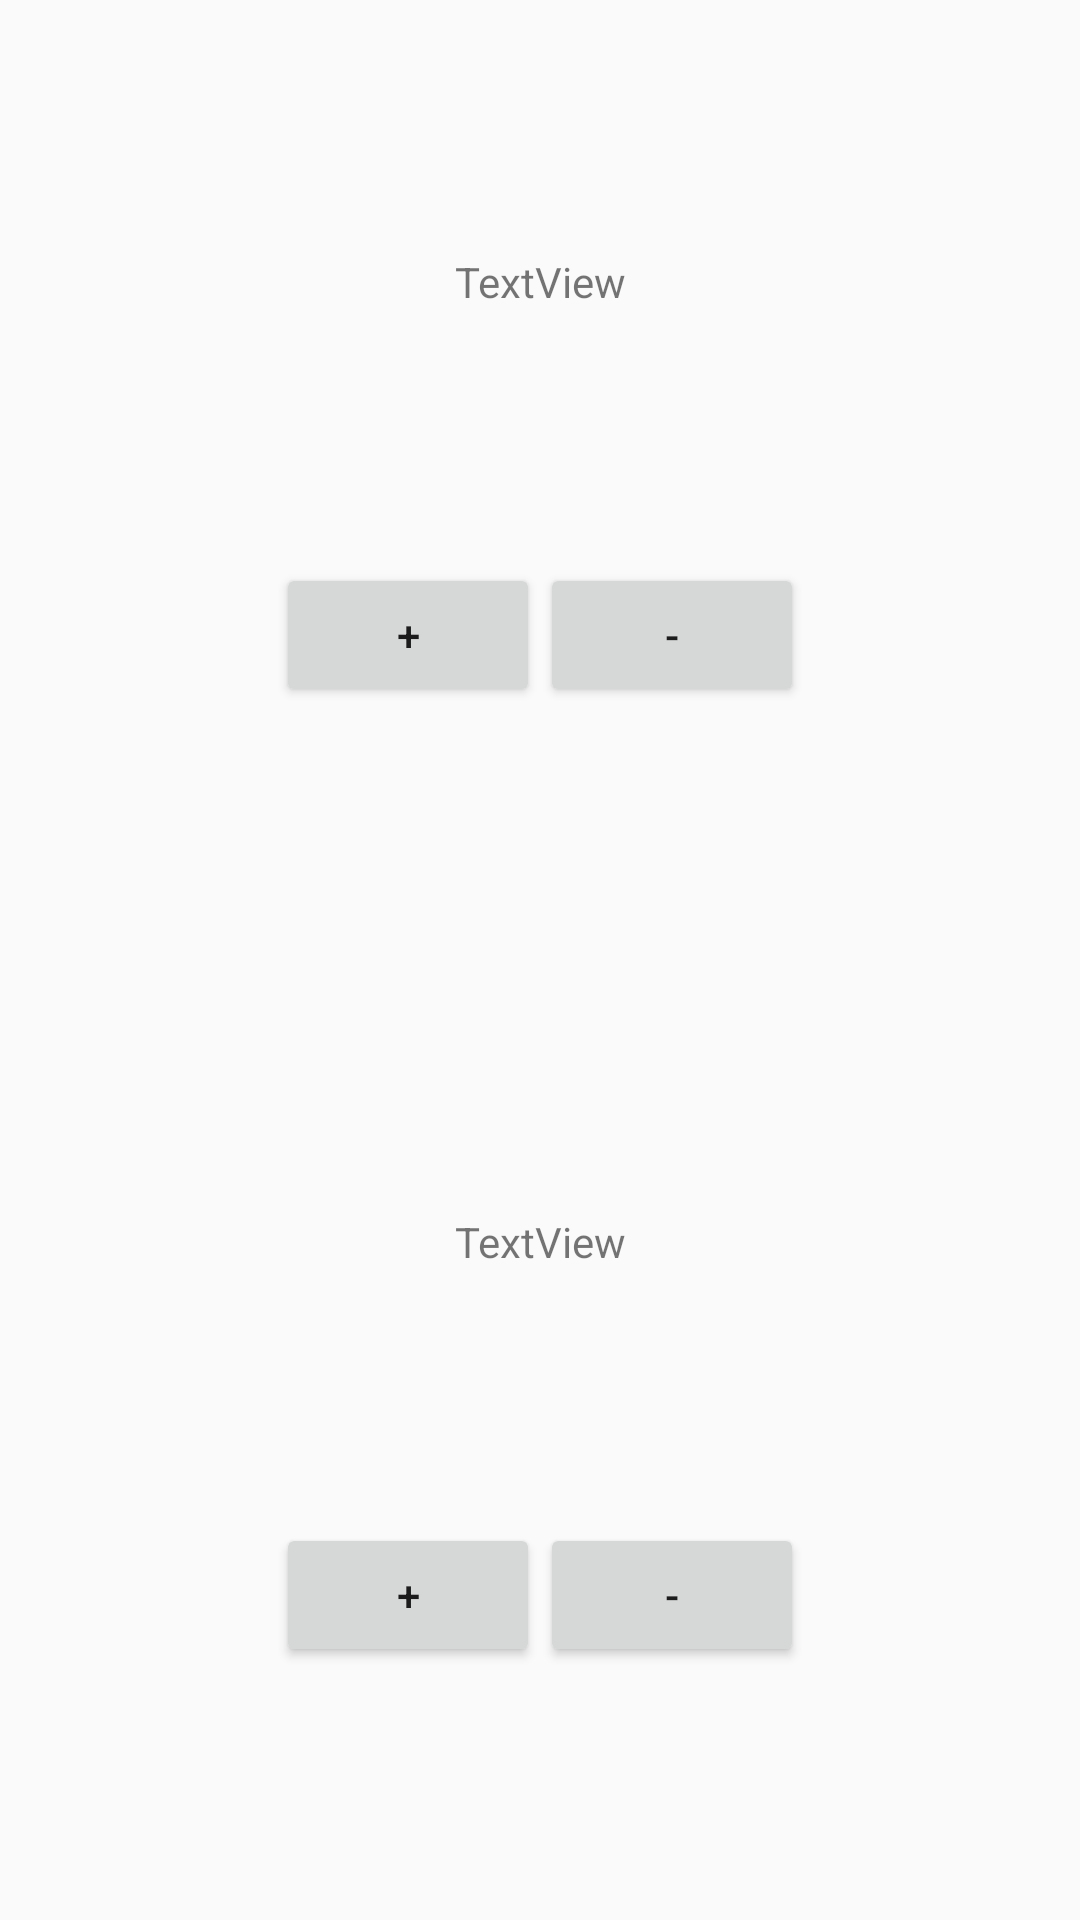

Here is an Android app screen rendered from its layout file. Give the layout XML and the strings, colors and styles it references.
<!-- AndroidManifest.xml: application theme AppTheme -->
<!-- res/layout/activity_main.xml -->
<?xml version="1.0" encoding="utf-8"?>
<androidx.constraintlayout.widget.ConstraintLayout xmlns:android="http://schemas.android.com/apk/res/android"
    xmlns:app="http://schemas.android.com/apk/res-auto"
    xmlns:tools="http://schemas.android.com/tools"
    android:layout_width="match_parent"
    android:layout_height="match_parent"
    tools:context=".MainActivity">

    <TextView
        android:id="@+id/tv_score1"
        android:layout_width="wrap_content"
        android:layout_height="wrap_content"
        android:text="TextView"
        app:layout_constraintBottom_toTopOf="@id/btn_score1Plus"
        app:layout_constraintHorizontal_chainStyle="spread"
        app:layout_constraintLeft_toLeftOf="parent"
        app:layout_constraintRight_toRightOf="parent"
        app:layout_constraintTop_toTopOf="parent"
        app:layout_constraintVertical_chainStyle="spread" />

    <Button
        android:id="@+id/btn_score1Plus"
        android:layout_width="wrap_content"
        android:layout_height="wrap_content"
        android:text="+"
        app:layout_constraintBottom_toTopOf="@id/center_horizontal_guideline"
        app:layout_constraintHorizontal_chainStyle="packed"
        app:layout_constraintLeft_toLeftOf="parent"
        app:layout_constraintRight_toLeftOf="@id/btn_score1Minus"
        app:layout_constraintTop_toBottomOf="@id/tv_score1" />

    <Button
        android:id="@+id/btn_score1Minus"
        android:layout_width="wrap_content"
        android:layout_height="wrap_content"
        android:text="-"
        app:layout_constraintBottom_toTopOf="@id/center_horizontal_guideline"
        app:layout_constraintLeft_toRightOf="@id/btn_score1Plus"
        app:layout_constraintRight_toRightOf="parent"
        app:layout_constraintTop_toBottomOf="@id/tv_score1" />

    <androidx.constraintlayout.widget.Guideline
        android:id="@+id/center_horizontal_guideline"
        android:layout_width="match_parent"
        android:layout_height="wrap_content"
        android:orientation="horizontal"
        app:layout_constraintGuide_percent="0.5" />

    <TextView
        android:id="@+id/tv_score2"
        android:layout_width="wrap_content"
        android:layout_height="wrap_content"
        android:text="TextView"
        app:layout_constraintBottom_toTopOf="@id/btn_score2Plus"
        app:layout_constraintLeft_toLeftOf="parent"
        app:layout_constraintLeft_toRightOf="@+id/tv_score1"
        app:layout_constraintRight_toRightOf="parent"
        app:layout_constraintTop_toBottomOf="@id/center_horizontal_guideline"
        app:layout_constraintVertical_chainStyle="spread" />

    <Button
        android:id="@+id/btn_score2Plus"
        android:layout_width="wrap_content"
        android:layout_height="wrap_content"
        android:text="+"
        app:layout_constraintBottom_toBottomOf="parent"
        app:layout_constraintHorizontal_chainStyle="packed"
        app:layout_constraintLeft_toLeftOf="parent"
        app:layout_constraintRight_toLeftOf="@id/btn_score2Minus"
        app:layout_constraintTop_toBottomOf="@id/tv_score2" />

    <Button
        android:id="@+id/btn_score2Minus"
        android:layout_width="wrap_content"
        android:layout_height="wrap_content"
        android:text="-"
        app:layout_constraintBottom_toBottomOf="parent"
        app:layout_constraintLeft_toRightOf="@id/btn_score2Plus"
        app:layout_constraintRight_toRightOf="parent"
        app:layout_constraintTop_toBottomOf="@id/tv_score2" />
</androidx.constraintlayout.widget.ConstraintLayout>
<!-- resources referenced by this layout -->
<resources>
  <style name="AppTheme" parent="Theme.AppCompat.Light.DarkActionBar">
          
          <item name="colorPrimary">@color/colorPrimary</item>
          <item name="colorPrimaryDark">@color/colorPrimaryDark</item>
          <item name="colorAccent">@color/colorAccent</item>
      </style>
  <color name="colorPrimary">#008577</color>
  <color name="colorPrimaryDark">#00574B</color>
  <color name="colorAccent">#D81B60</color>
</resources>
